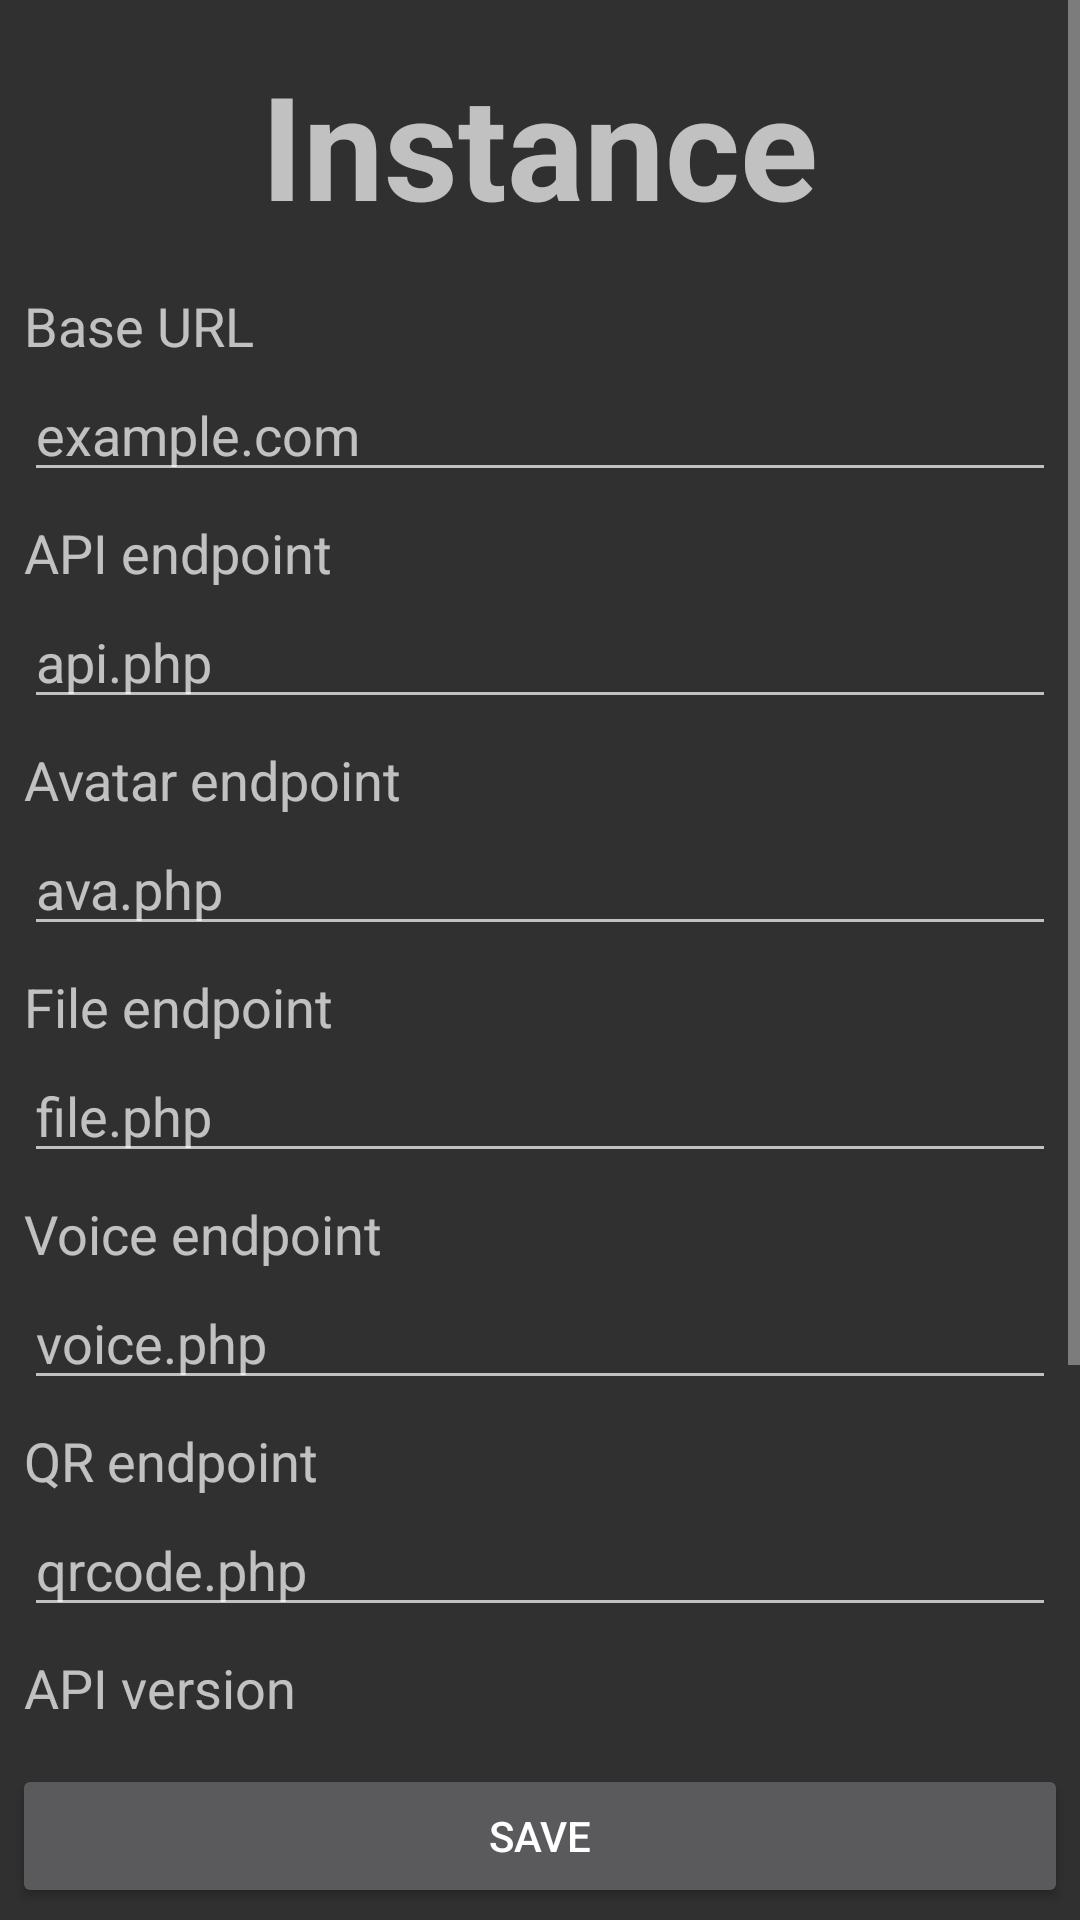

Reconstruct the res/layout file that produces this screen, plus the resources it refers to.
<!-- AndroidManifest.xml: application theme AppTheme -->
<!-- res/layout/instance_edit.xml -->
<?xml version="1.0" encoding="utf-8"?>
<LinearLayout xmlns:android="http://schemas.android.com/apk/res/android"
              android:orientation="vertical"
              android:layout_width="match_parent"
              android:layout_height="match_parent">

    <ScrollView
        android:layout_width="match_parent"
        android:layout_weight="1"
        android:layout_height="0dp">
        <LinearLayout
            android:orientation="vertical"
            android:layout_width="match_parent"
            android:layout_height="match_parent"
            android:padding="8dp">
            <TextView
                android:layout_width="wrap_content"
                android:layout_height="wrap_content"
                android:text="@string/instance_edit_instance"
                android:textAlignment="center"
                android:textSize="48sp"
                android:textStyle="bold"
                android:layout_gravity="center"
                android:layout_marginTop="8dp"
                android:layout_marginBottom="16dp"/>

            <TextView
                android:layout_width="wrap_content"
                android:layout_height="wrap_content"
                android:text="@string/instance_edit_base_url"
                android:textSize="18sp"
                android:layout_marginBottom="2dp"/>
            <EditText
                android:id="@+id/instanceEditBaseURLEditText"
                android:layout_width="match_parent"
                android:layout_height="wrap_content"
                android:layout_marginBottom="8dp"
                android:hint="@string/hint_example_com"/>

            <TextView
                android:layout_width="wrap_content"
                android:layout_height="wrap_content"
                android:text="@string/instance_edit_api_endpoint"
                android:textSize="18sp"
                android:layout_marginBottom="2dp"/>
            <EditText
                android:id="@+id/instanceEditAPIEditText"
                android:layout_width="match_parent"
                android:layout_height="wrap_content"
                android:layout_marginBottom="8dp"
                android:hint="@string/hint_api_php"/>

            <TextView
                android:layout_width="wrap_content"
                android:layout_height="wrap_content"
                android:text="@string/instance_edit_avatar_endpoint"
                android:textSize="18sp"
                android:layout_marginBottom="2dp"/>
            <EditText
                android:id="@+id/instanceEditAvatarEditText"
                android:layout_width="match_parent"
                android:layout_height="wrap_content"
                android:layout_marginBottom="8dp"
                android:hint="@string/hint_ava_php"/>

            <TextView
                android:layout_width="wrap_content"
                android:layout_height="wrap_content"
                android:text="@string/instance_edit_file_endpoint"
                android:textSize="18sp"
                android:layout_marginBottom="2dp"/>
            <EditText
                android:id="@+id/instanceEditFileEditText"
                android:layout_width="match_parent"
                android:layout_height="wrap_content"
                android:layout_marginBottom="8dp"
                android:hint="@string/hint_file_php"/>

            <TextView
                android:layout_width="wrap_content"
                android:layout_height="wrap_content"
                android:text="@string/instance_edit_voice_endpoint"
                android:textSize="18sp"
                android:layout_marginBottom="2dp"/>
            <EditText
                android:id="@+id/instanceEditVoiceEditText"
                android:layout_width="match_parent"
                android:layout_height="wrap_content"
                android:layout_marginBottom="8dp"
                android:hint="@string/hint_voice_php"/>

            <TextView
                android:layout_width="wrap_content"
                android:layout_height="wrap_content"
                android:text="@string/instance_edit_qr_endpoint"
                android:textSize="18sp"
                android:layout_marginBottom="2dp"/>
            <EditText
                android:id="@+id/instanceEditQREditText"
                android:layout_width="match_parent"
                android:layout_height="wrap_content"
                android:layout_marginBottom="8dp"
                android:hint="@string/hint_qrcode_php"/>

            <TextView
                android:layout_width="wrap_content"
                android:layout_height="wrap_content"
                android:text="@string/instance_edit_api_version"
                android:textSize="18sp"
                android:layout_marginBottom="2dp"/>
            <EditText
                android:id="@+id/instanceEditAPIVersionEditText"
                android:layout_width="match_parent"
                android:layout_height="wrap_content"
                android:layout_marginBottom="8dp"
                android:hint="@string/hint_api_version"/>

            <TextView
                android:layout_width="wrap_content"
                android:layout_height="wrap_content"
                android:text="@string/instance_edit_password"
                android:textSize="18sp"
                android:layout_marginBottom="2dp"/>
            <EditText
                android:id="@+id/instanceEditPasswordEditText"
                android:layout_width="match_parent"
                android:layout_height="wrap_content"
                android:layout_marginBottom="8dp"
                android:hint="@string/hint_password_placeholder"/>

            <CheckBox
                android:id="@+id/instanceEditCheckCertsCheckBox"
                android:layout_width="wrap_content"
                android:layout_height="wrap_content"
                android:text="@string/instance_edit_enable_certs_check"
                android:checked="true"
                android:layout_marginBottom="8dp"/>
        </LinearLayout>
    </ScrollView>

    <Button
        android:id="@+id/instanceEditSaveButton"
        android:layout_width="match_parent"
        android:layout_height="wrap_content"
        android:text="@string/instance_edit_save"
        android:layout_margin="4dp"/>
</LinearLayout>
<!-- resources referenced by this layout -->
<resources>
  <string name="hint_api_php">api.php</string>
  <string name="hint_api_version">12</string>
  <string name="hint_ava_php">ava.php</string>
  <string name="hint_example_com">example.com</string>
  <string name="hint_file_php">file.php</string>
  <string name="hint_password_placeholder">123qwe...</string>
  <string name="hint_qrcode_php">qrcode.php</string>
  <string name="hint_voice_php">voice.php</string>
  <string name="instance_edit_api_endpoint">API endpoint</string>
  <string name="instance_edit_api_version">API version</string>
  <string name="instance_edit_avatar_endpoint">Avatar endpoint</string>
  <string name="instance_edit_base_url">Base URL</string>
  <string name="instance_edit_enable_certs_check">Enable certs check</string>
  <string name="instance_edit_file_endpoint">File endpoint</string>
  <string name="instance_edit_instance">Instance</string>
  <string name="instance_edit_password">Instance password (blank if there is no)</string>
  <string name="instance_edit_qr_endpoint">QR endpoint</string>
  <string name="instance_edit_save">Save</string>
  <string name="instance_edit_voice_endpoint">Voice endpoint</string>
  <style name="AppTheme" parent="android:Theme">
      </style>
</resources>
